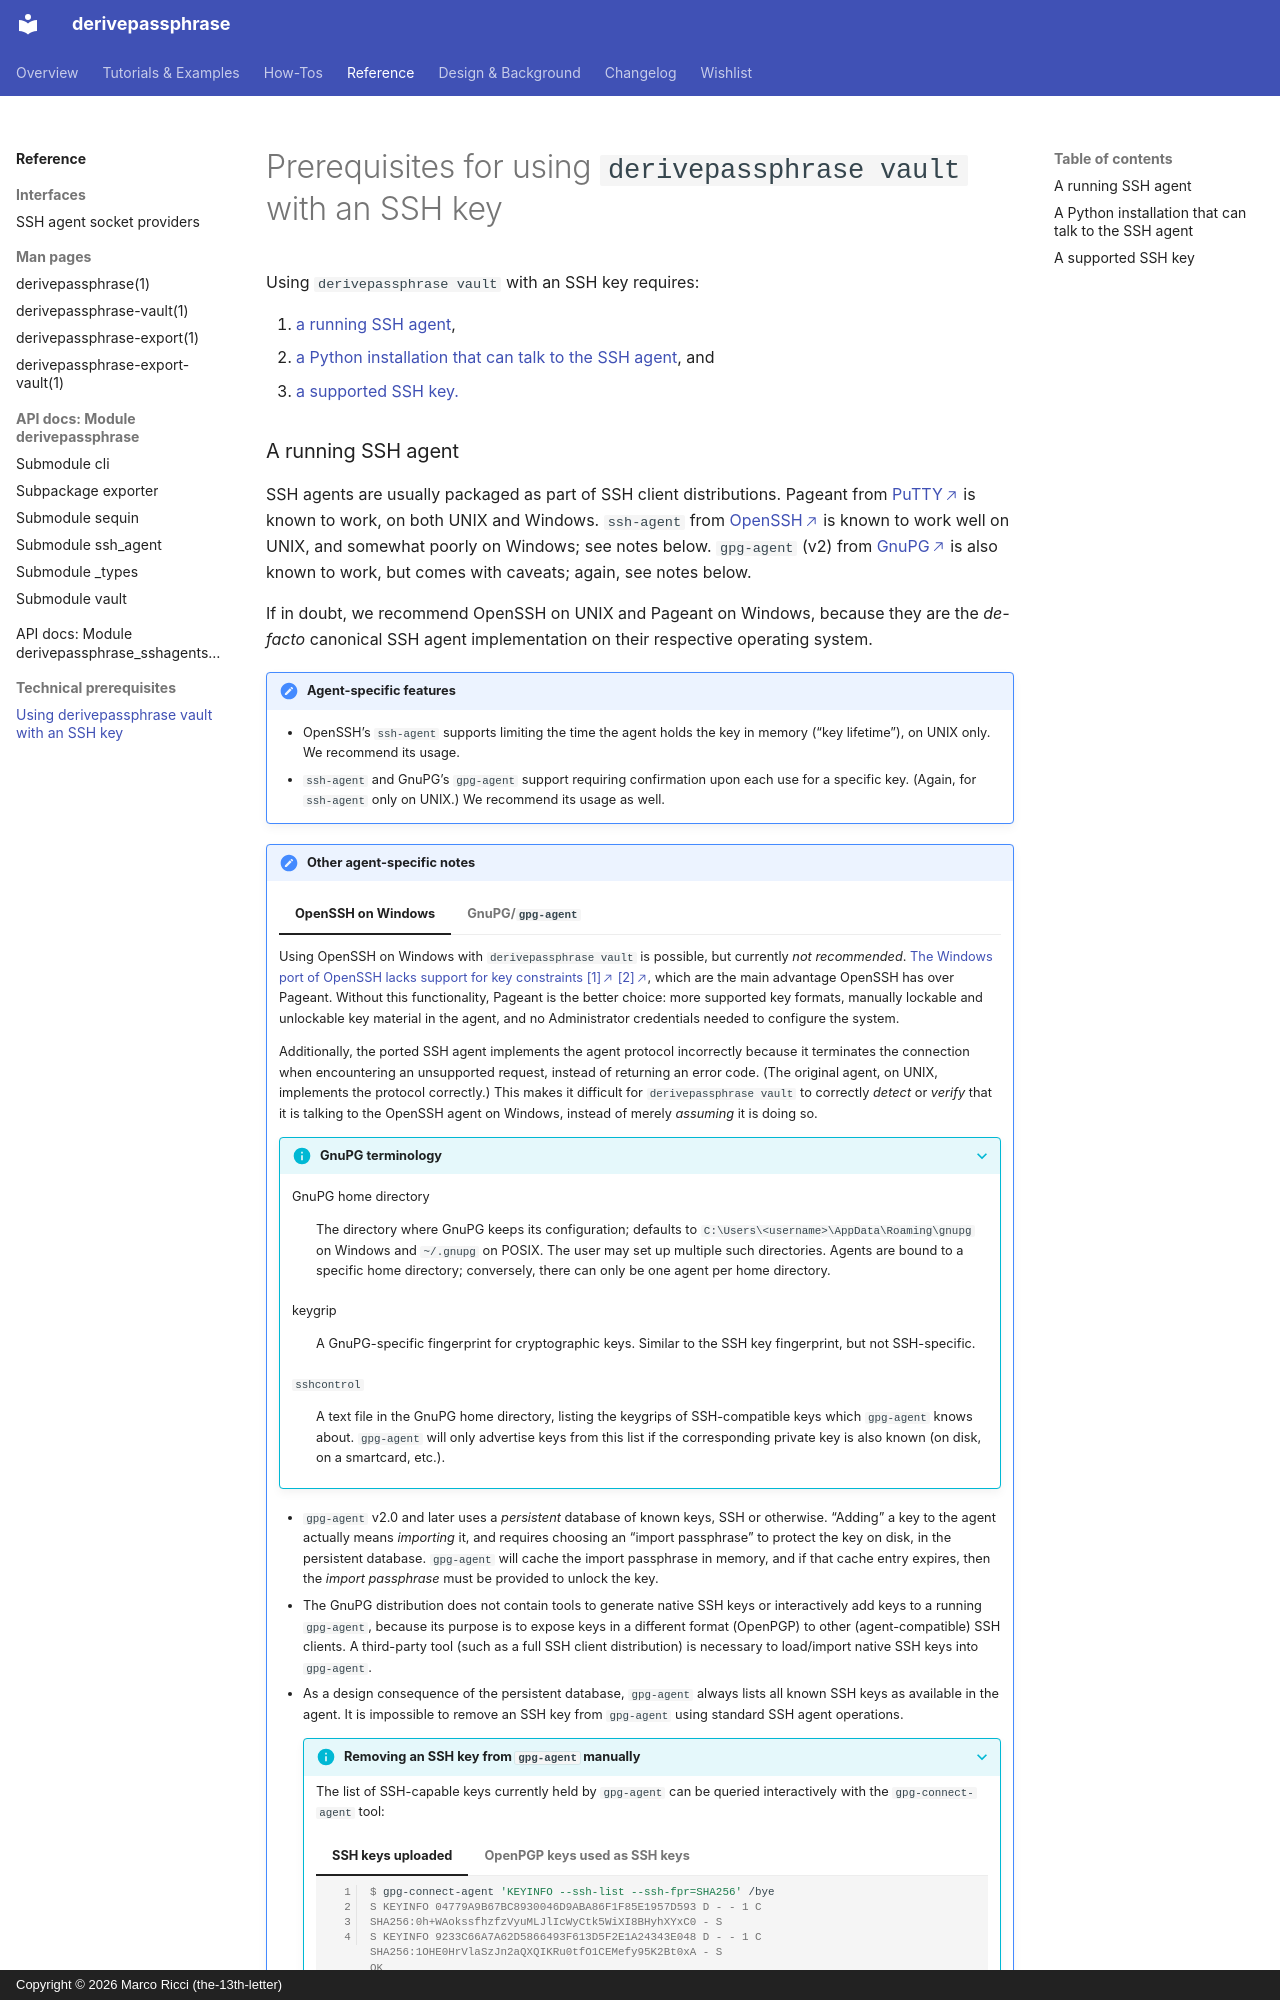

repository: the-13th-letter/derivepassphrase · page: reference/prerequisites-ssh-key/index.html · generator: mkdocs · copyright: Copyright © 2026 Marco Ricci (the-13th-letter)

# Prerequisites for using `derivepassphrase vault` with an SSH key

Using `derivepassphrase vault` with an SSH key requires:

 1. [a running SSH agent](#ssh-agent),
 2. [a Python installation that can talk to the SSH
    agent](#python-support), and
 3. [a supported SSH key.](#ssh-key)
